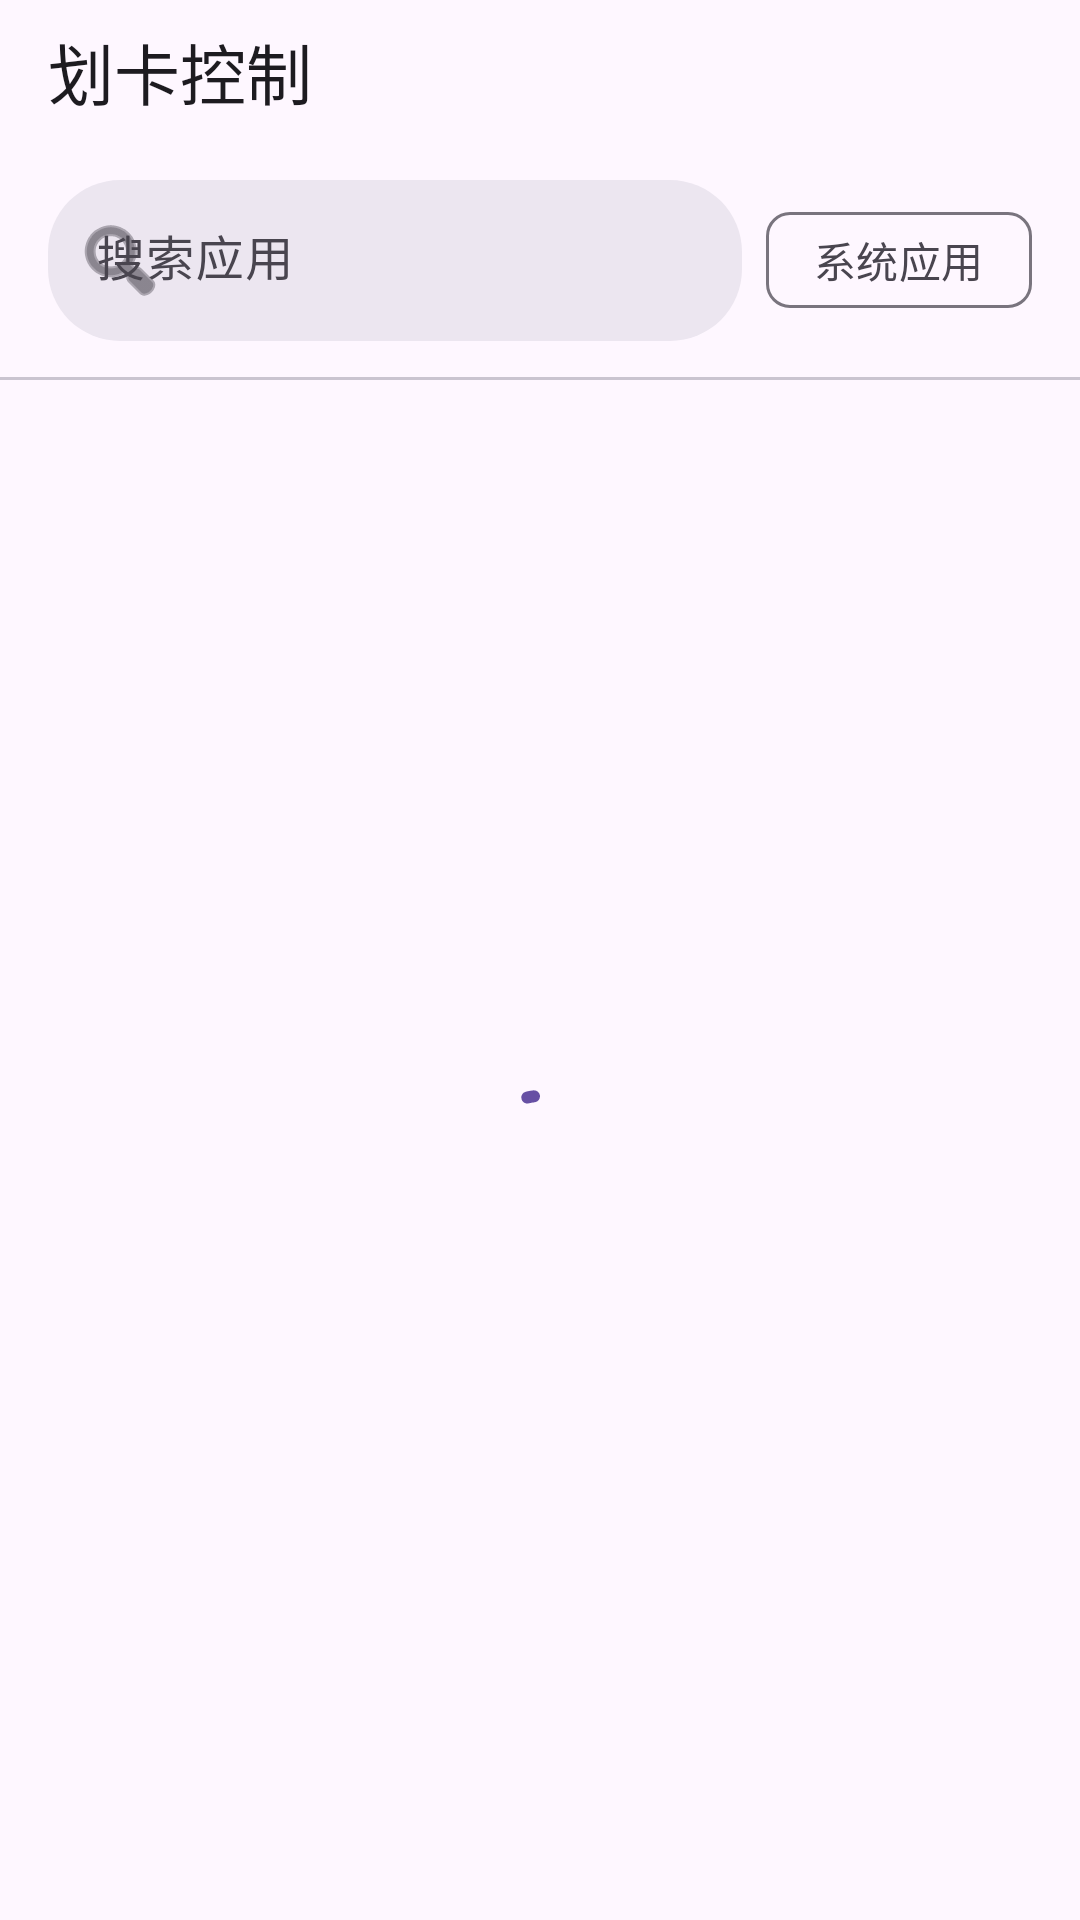

Layout XML and referenced resources for this Android screen:
<!-- AndroidManifest.xml: application theme Theme.SwipeClean -->
<!-- res/layout/activity_main.xml -->
<?xml version="1.0" encoding="utf-8"?>
<LinearLayout xmlns:android="http://schemas.android.com/apk/res/android"
    xmlns:app="http://schemas.android.com/apk/res-auto"
    android:layout_width="match_parent"
    android:layout_height="match_parent"
    android:fitsSystemWindows="true"
    android:orientation="vertical">

    
    <TextView
        android:id="@+id/title_bar"
        android:layout_width="match_parent"
        android:layout_height="wrap_content"
        android:gravity="center_vertical"
        android:minHeight="48dp"
        android:paddingHorizontal="16dp"
        android:text="@string/header_title"
        android:textAppearance="?attr/textAppearanceTitleLarge" />

    <LinearLayout
        android:id="@+id/select_bar"
        android:layout_width="match_parent"
        android:layout_height="wrap_content"
        android:gravity="center_vertical"
        android:minHeight="48dp"
        android:orientation="horizontal"
        android:paddingStart="4dp"
        android:paddingEnd="16dp"
        android:visibility="gone">

        <ImageButton
            android:id="@+id/select_exit"
            android:layout_width="48dp"
            android:layout_height="48dp"
            android:background="?attr/selectableItemBackgroundBorderless"
            android:contentDescription="@string/select_exit"
            android:scaleType="centerInside"
            android:src="@drawable/ic_close" />

        <TextView
            android:id="@+id/select_count"
            android:layout_width="0dp"
            android:layout_height="wrap_content"
            android:layout_weight="1"
            android:textAppearance="?attr/textAppearanceTitleMedium" />

        <TextView
            android:id="@+id/select_all"
            android:layout_width="wrap_content"
            android:layout_height="48dp"
            android:background="?attr/selectableItemBackground"
            android:gravity="center"
            android:paddingHorizontal="12dp"
            android:text="@string/select_all"
            android:textAppearance="?attr/textAppearanceLabelLarge"
            android:textColor="?attr/colorPrimary" />
    </LinearLayout>

    <LinearLayout
        android:layout_width="match_parent"
        android:layout_height="wrap_content"
        android:layout_marginTop="12dp"
        android:gravity="center_vertical"
        android:orientation="horizontal"
        android:paddingHorizontal="16dp">

        <com.google.android.material.textfield.TextInputLayout
            style="@style/Widget.Material3.TextInputLayout.FilledBox.Dense"
            android:layout_width="0dp"
            android:layout_height="wrap_content"
            android:layout_weight="1"
            android:hint="@string/search_hint"
            app:boxBackgroundColor="?attr/colorSurfaceContainerHigh"
            app:boxCornerRadiusBottomEnd="24dp"
            app:boxCornerRadiusBottomStart="24dp"
            app:boxCornerRadiusTopEnd="24dp"
            app:boxCornerRadiusTopStart="24dp"
            app:boxStrokeWidth="0dp"
            app:boxStrokeWidthFocused="0dp"
            app:endIconMode="clear_text"
            app:startIconDrawable="@android:drawable/ic_menu_search">

            <com.google.android.material.textfield.TextInputEditText
                android:id="@+id/search"
                android:layout_width="match_parent"
                android:layout_height="wrap_content"
                android:imeOptions="actionSearch"
                android:inputType="text"
                android:maxLines="1" />
        </com.google.android.material.textfield.TextInputLayout>

        <com.google.android.material.chip.Chip
            android:id="@+id/show_system"
            style="@style/Widget.Material3.Chip.Filter"
            android:layout_width="wrap_content"
            android:layout_height="wrap_content"
            android:layout_marginStart="8dp"
            android:checkable="true"
            android:text="@string/filter_system"
            android:textAppearance="?attr/textAppearanceLabelLarge"
            app:chipMinHeight="32dp"
            app:ensureMinTouchTargetSize="false" />
    </LinearLayout>

    <View
        android:layout_width="match_parent"
        android:layout_height="1dp"
        android:layout_marginTop="12dp"
        android:background="?attr/colorOutlineVariant" />

    <FrameLayout
        android:layout_width="match_parent"
        android:layout_height="0dp"
        android:layout_weight="1">

        <androidx.recyclerview.widget.RecyclerView
            android:id="@+id/list"
            android:layout_width="match_parent"
            android:layout_height="match_parent"
            android:clipToPadding="false"
            android:paddingBottom="16dp"
            android:scrollbars="vertical" />

        <com.google.android.material.progressindicator.CircularProgressIndicator
            android:id="@+id/loading"
            android:layout_width="wrap_content"
            android:layout_height="wrap_content"
            android:layout_gravity="center"
            android:indeterminate="true" />

        <TextView
            android:id="@+id/empty"
            android:layout_width="wrap_content"
            android:layout_height="wrap_content"
            android:layout_gravity="center"
            android:text="@string/empty"
            android:textAppearance="?attr/textAppearanceBodyMedium"
            android:textColor="?attr/colorOnSurfaceVariant"
            android:visibility="gone" />
    </FrameLayout>

    
    <LinearLayout
        android:id="@+id/batch_bar"
        android:layout_width="match_parent"
        android:layout_height="wrap_content"
        android:orientation="vertical"
        android:visibility="gone">

        <View
            android:layout_width="match_parent"
            android:layout_height="1dp"
            android:background="?attr/colorOutlineVariant" />

        <LinearLayout
            android:layout_width="match_parent"
            android:layout_height="wrap_content"
            android:gravity="center_vertical"
            android:orientation="horizontal"
            android:paddingHorizontal="12dp"
            android:paddingVertical="8dp">

            <com.google.android.material.button.MaterialButton
                android:id="@+id/batch_default"
                style="@style/Widget.Material3.Button.OutlinedButton"
                android:layout_width="0dp"
                android:layout_height="wrap_content"
                android:layout_weight="1"
                android:insetTop="0dp"
                android:insetBottom="0dp"
                android:minWidth="0dp"
                android:paddingHorizontal="4dp"
                android:text="@string/mode_default"
                android:textAppearance="?attr/textAppearanceLabelLarge" />

            <com.google.android.material.button.MaterialButton
                android:id="@+id/batch_keep"
                style="@style/Widget.Material3.Button.OutlinedButton"
                android:layout_width="0dp"
                android:layout_height="wrap_content"
                android:layout_marginStart="8dp"
                android:layout_weight="1"
                android:insetTop="0dp"
                android:insetBottom="0dp"
                android:minWidth="0dp"
                android:paddingHorizontal="4dp"
                android:text="@string/mode_keep"
                android:textAppearance="?attr/textAppearanceLabelLarge" />

            <com.google.android.material.button.MaterialButton
                android:id="@+id/batch_kill"
                style="@style/Widget.Material3.Button.OutlinedButton"
                android:layout_width="0dp"
                android:layout_height="wrap_content"
                android:layout_marginStart="8dp"
                android:layout_weight="1"
                android:insetTop="0dp"
                android:insetBottom="0dp"
                android:minWidth="0dp"
                android:paddingHorizontal="4dp"
                android:text="@string/mode_kill"
                android:textAppearance="?attr/textAppearanceLabelLarge" />
        </LinearLayout>
    </LinearLayout>

</LinearLayout>
<!-- resources referenced by this layout -->
<resources>
  <!-- drawable ic_close (drawable) -->
  <?xml version="1.0" encoding="utf-8"?>
  <vector xmlns:android="http://schemas.android.com/apk/res/android"
      android:width="24dp"
      android:height="24dp"
      android:viewportWidth="24"
      android:viewportHeight="24">
      <path
          android:fillColor="?attr/colorOnSurfaceVariant"
          android:pathData="M19,6.41L17.59,5 12,10.59 6.41,5 5,6.41 10.59,12 5,17.59 6.41,19 12,13.41 17.59,19 19,17.59 13.41,12z" />
  </vector>
  <string name="empty">没有匹配的应用</string>
  <string name="filter_system">系统应用</string>
  <string name="header_title">划卡控制</string>
  <string name="mode_default">默认</string>
  <string name="mode_keep">划卡不杀</string>
  <string name="mode_kill">划卡必杀</string>
  <string name="search_hint">搜索应用</string>
  <string name="select_all">全选</string>
  <string name="select_exit">退出批量选择</string>
  <style name="Theme.SwipeClean" parent="Theme.Material3.DayNight.NoActionBar" />
</resources>
